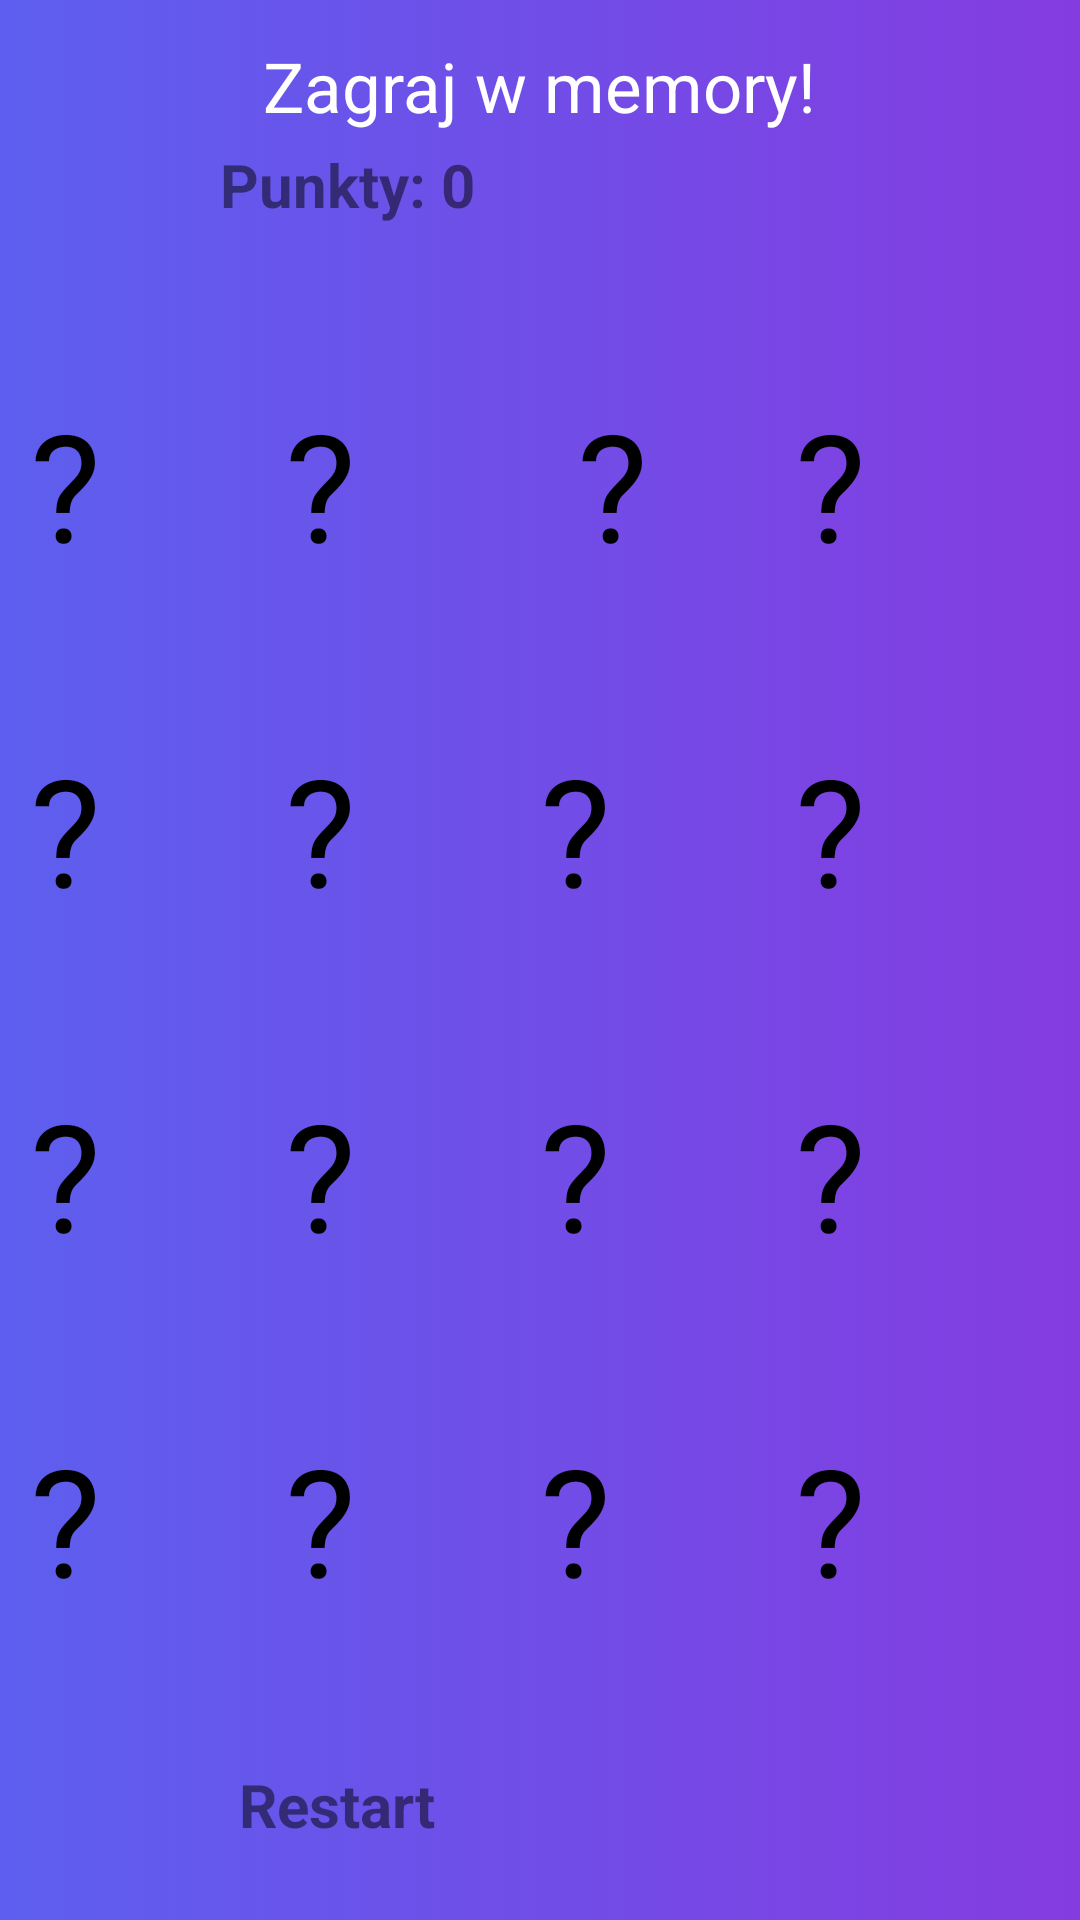

Reconstruct the res/layout file that produces this screen, plus the resources it refers to.
<!-- AndroidManifest.xml: application theme Theme.MaliGiganci -->
<!-- res/layout/activity_memory_game.xml -->
<?xml version="1.0" encoding="utf-8"?>
<androidx.constraintlayout.widget.ConstraintLayout xmlns:android="http://schemas.android.com/apk/res/android"
    xmlns:app="http://schemas.android.com/apk/res-auto"
    xmlns:tools="http://schemas.android.com/tools"
    android:layout_width="match_parent"
    android:layout_height="match_parent"
    android:background="@drawable/gradient_background"
    tools:context=".MemoryGame">


    <androidx.appcompat.widget.AppCompatButton
        android:id="@+id/reset"
        android:layout_width="200dp"
        android:layout_height="70dp"
        android:alpha="0.5"
        android:background="@drawable/btn_draw"
        android:text="Restart"
        android:textSize="20dp"
        android:textStyle="bold"
        app:layout_constraintBottom_toBottomOf="parent"
        app:layout_constraintEnd_toEndOf="parent"
        app:layout_constraintHorizontal_bias="0.497"
        app:layout_constraintStart_toStartOf="parent"
        app:layout_constraintTop_toBottomOf="@+id/gridLayout"
        app:layout_constraintVertical_bias="0.0" />

    <androidx.appcompat.widget.AppCompatButton
        android:id="@+id/points"
        android:layout_width="200dp"
        android:layout_height="70dp"
        android:alpha="0.5"
        android:background="@drawable/btn_draw"
        android:text="Punkty: 0"
        android:textSize="20dp"
        android:textStyle="bold"
        app:layout_constraintBottom_toBottomOf="parent"
        app:layout_constraintEnd_toEndOf="parent"
        app:layout_constraintHorizontal_bias="0.459"
        app:layout_constraintStart_toStartOf="parent"
        app:layout_constraintTop_toTopOf="parent"
        app:layout_constraintVertical_bias="0.084" />

    <TextView
        android:id="@+id/MemoryText"
        android:layout_width="wrap_content"
        android:layout_height="wrap_content"
        android:text="Zagraj w memory!"
        android:textColor="@color/white"
        android:textSize="23dp"
        app:layout_constraintBottom_toBottomOf="parent"
        app:layout_constraintEnd_toEndOf="parent"
        app:layout_constraintStart_toStartOf="parent"
        app:layout_constraintTop_toTopOf="parent"
        app:layout_constraintVertical_bias="0.022" />

    <GridLayout
        android:id="@+id/gridLayout"
        android:layout_width="wrap_content"
        android:layout_height="wrap_content"
        android:layout_marginTop="10dp"
        android:columnCount="5"
        android:rowCount="5"
        app:layout_constraintEnd_toEndOf="parent"
        app:layout_constraintStart_toStartOf="parent"
        app:layout_constraintTop_toBottomOf="@+id/points">


        <androidx.appcompat.widget.AppCompatButton
            android:id="@+id/Card1"
            android:layout_width="85dp"
            android:layout_height="115dp"
            android:layout_row="0"
            android:layout_column="0"
            android:text="?"
            android:textSize="50dp" />

        <androidx.appcompat.widget.AppCompatButton
            android:id="@+id/Card2"
            android:layout_width="85dp"
            android:layout_height="115dp"
            android:layout_row="0"
            android:layout_column="1"
            android:text="?"
            android:textSize="50dp" />

        <androidx.appcompat.widget.AppCompatButton
            android:id="@+id/Card3"
            android:layout_width="85dp"
            android:layout_height="115dp"
            android:layout_row="0"
            android:layout_column="2"
            android:text=" ?"
            android:textSize="50dp" />

        <androidx.appcompat.widget.AppCompatButton
            android:id="@+id/Card4"
            android:layout_width="85dp"
            android:layout_height="115dp"
            android:layout_row="0"
            android:layout_column="3"
            android:text="?"
            android:textSize="50dp" />

        <androidx.appcompat.widget.AppCompatButton
            android:id="@+id/Card5"
            android:layout_width="85dp"
            android:layout_height="115dp"
            android:layout_row="1"
            android:layout_column="0"
            android:text="?"
            android:textSize="50dp" />

        <androidx.appcompat.widget.AppCompatButton
            android:id="@+id/Card6"
            android:layout_width="85dp"
            android:layout_height="115dp"
            android:layout_row="1"
            android:layout_column="1"
            android:text="?"
            android:textSize="50dp" />

        <androidx.appcompat.widget.AppCompatButton
            android:id="@+id/Card7"
            android:layout_width="85dp"
            android:layout_height="115dp"
            android:layout_row="1"
            android:layout_column="2"
            android:text="?"
            android:textSize="50dp" />

        <androidx.appcompat.widget.AppCompatButton
            android:id="@+id/Card8"
            android:layout_width="85dp"
            android:layout_height="115dp"
            android:layout_row="1"
            android:layout_column="3"
            android:text="?"
            android:textSize="50dp" />

        <androidx.appcompat.widget.AppCompatButton
            android:id="@+id/Card9"
            android:layout_width="85dp"
            android:layout_height="115dp"
            android:layout_row="2"
            android:layout_column="0"
            android:text="?"
            android:textSize="50dp" />

        <androidx.appcompat.widget.AppCompatButton
            android:id="@+id/Card10"
            android:layout_width="85dp"
            android:layout_height="115dp"
            android:layout_row="2"
            android:layout_column="1"
            android:text="?"
            android:textSize="50dp" />

        <androidx.appcompat.widget.AppCompatButton
            android:id="@+id/Card11"
            android:layout_width="85dp"
            android:layout_height="115dp"
            android:layout_row="2"
            android:layout_column="2"
            android:text="?"
            android:textSize="50dp" />

        <androidx.appcompat.widget.AppCompatButton
            android:id="@+id/Card12"
            android:layout_width="85dp"
            android:layout_height="115dp"
            android:layout_row="2"
            android:layout_column="3"
            android:text="?"
            android:textSize="50dp" />

        <androidx.appcompat.widget.AppCompatButton
            android:id="@+id/Card13"
            android:layout_width="85dp"
            android:layout_height="115dp"
            android:layout_row="3"
            android:layout_column="0"
            android:text="?"
            android:textSize="50dp" />

        <androidx.appcompat.widget.AppCompatButton
            android:id="@+id/Card14"
            android:layout_width="85dp"
            android:layout_height="115dp"
            android:layout_row="3"
            android:layout_column="1"
            android:text="?"
            android:textSize="50dp" />

        <androidx.appcompat.widget.AppCompatButton
            android:id="@+id/Card15"
            android:layout_width="85dp"
            android:layout_height="115dp"
            android:layout_row="3"
            android:layout_column="2"
            android:text="?"
            android:textSize="50dp" />

        <androidx.appcompat.widget.AppCompatButton
            android:id="@+id/Card16"
            android:layout_width="85dp"
            android:layout_height="115dp"
            android:layout_row="3"
            android:layout_column="3"
            android:text="?"
            android:textSize="50dp" />

    </GridLayout>


</androidx.constraintlayout.widget.ConstraintLayout>
<!-- resources referenced by this layout -->
<resources>
  <color name="white">#FFFFFFFF</color>
  <!-- drawable gradient_background (drawable) -->
  <?xml version="1.0" encoding="utf-8"?>
  
  <selector xmlns:android="http://schemas.android.com/apk/res/android">
      <item>
          <shape>
              <gradient
                  android:startColor="#5D5FEF"
                  android:endColor="#843CE0"
                  android:type="linear" />
          </shape>
      </item>
  </selector>
</resources>
